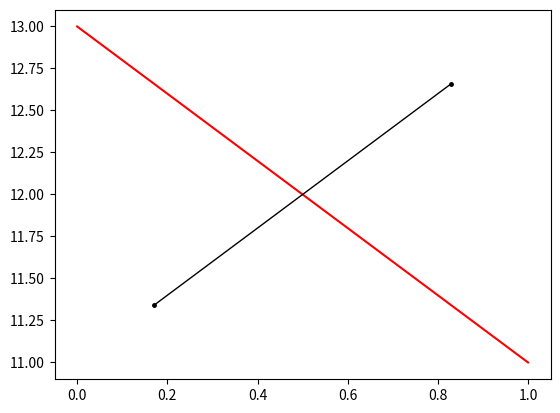
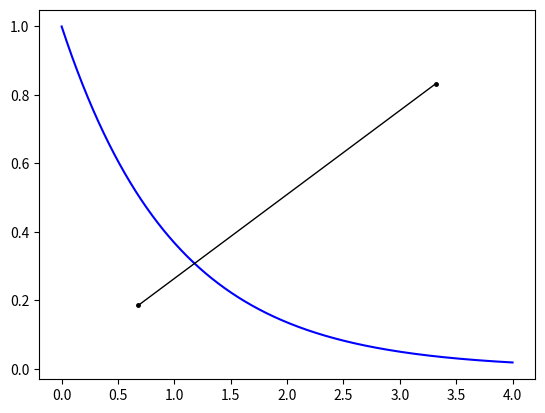
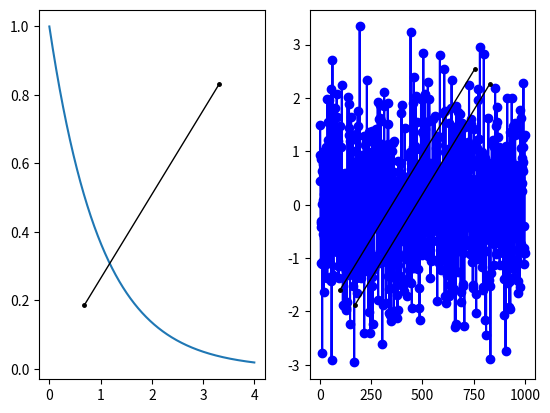

Here is the Python script that generated these plots, in order:
"""Extensions to Matplotlib: Line class (draggable line)"""

# TODO: -- select subplot to draw in with a click
# TODO: -- interactive initiation of line position (with ginput or equivalent)
# TODO: -- add double click to "freeze" line to avoid moving it by mistake later?

# TODO -- be able to continue to drag line even if mouse is outside of axes
# (probably, need to use figure coordinate transforms)

# TODO -- add keystroke controls (e.g. to delete the line)

import matplotlib.pyplot as plt
import numpy as np
import math as m

# ================================= example ==================================

def main():
    """ example of instances of Lines in different figures and axes"""
    fig, ax = plt.subplots()
    ax.plot([1, 0], [11, 13], '-r')

    drag = Line()

    fig2, ax2 = plt.subplots()
    tt = np.linspace(0, 4, 100000)
    xx = np.exp(-tt)
    ax2.plot(tt, xx, '-b')

    drag2 = Line()

    z = np.random.randn(1000)

    fig3, (ax3, ax4) = plt.subplots(1, 2)
    ax3.plot(tt, xx)
    ax4.plot(z, '-ob')

    Line(ax=ax3)
    Line(ax=ax4)

    Line()

    plt.show(block=False)


# ================================ line class ================================


class Line:
    """Interactive draggable line on matplotlib figure/axes.

    The line is composed of three elements : two points at the edge (pt1, pt2)
    and the line between them (link), with customizable appearance.

    Dragging the line can be done in two different ways:
        - clicking on one edge: then the other edge is fixed during motion
        - clicking on the line itself: then the line moves as a whole

    Right-clicking removes and deletes the line.

    Parameters
    ----------
    All parameters optional so that a line can simply be created by `Line()`.

    - `pos` (4-tuple, default: (.2, .2, .8, .8)). Initial position in axes.
    - `fig` (matplotlib figure, default: current figure, specified as None).
    - `ax` (matplotlib axes, default: current axes, specified as None).
    - 'pickersize' (float, default: 5), tolerance for line picking.
    - `color` (matplotlib's color, default: red, i.e. 'r').

    Appearance of the edge points (pt1, pt2):
    - `edgestyle` (matplotlib's marker, default: dot '.').
    - `edgesize` (float, default: 5). Marker size.

    Appearance of the connecting line (link):
    - `linestyle` (matplotlib's linestyle, default: continous '-').
    - `linewidth` (float, default: 1). Line width.

    Notes
    -----

    - For now, control over a line is lost when the mouse exits the axes. If
    this happens, just bring the mouse back in the axes and click on the line.

    - When instanciating a line, there is a check to see if any of the edges
    overlap with an edge of an existing line. If it's the case, the line is
    shited (up and left) to avoid overlapping.

    - If edges of different lines overlap at some point, it is easy to
    separate them by clicking on one of the lines, away from the edges, to
    drag it awway.

    - If two lines coincide completely (within pickersize), it is however not
    possible to separate them again. Best is to consider them as a single line
    and instanciate another line.
    """

    all_lines = []  # list of all instances of lines
    moving_lines = []  # list of lines curently selected for moving
    background = None  # background save for blitting
    expecting_motion = False  # True when the leading line had been selected

    # (leading line is the one that triggers motion of the other selected lines
    # in the case where there are several lines moving at the same time. This
    # feature is for synchronizing issues in blitting mode.

    def __init__(self, pos=(.2, .2, .8, .8), fig=None, ax=None, blit=True,
                 pickersize=5, color='k',
                 edgestyle='.', edgesize=5,
                 linestyle='-', linewidth=1):

        self.fig = plt.gcf() if fig is None else fig
        self.ax = plt.gca() if ax is None else ax

        self.blit = blit
        self.leader = False

        # This is because adding lines can re-dimension axes limits
        self.xlim = self.ax.get_xlim()
        self.ylim = self.ax.get_ylim()

        # set position of line on screen so that it does not overlap others
        x1, y1, x2, y2 = Line.set_position(self, pos, pickersize)

        # create edge points -------------------------------------------------

        pt1, = self.ax.plot(x1, y1, marker=edgestyle, color=color,
                            markersize=edgesize, picker=edgesize)
        pt2, = self.ax.plot(x2, y2, marker=edgestyle, color=color,
                            markersize=edgesize, picker=edgesize)

        self.pt1 = pt1              # first point
        self.pt2 = pt2              # second point

        # create connecting line (link) ---------------------------------------

        x1, y1 = Line.get_pt_position(self.pt1)
        x2, y2 = Line.get_pt_position(self.pt2)

        ax = self.ax

        self.link, = ax.plot([x1, x2], [y1, y2], picker=pickersize,
                             linestyle='-', linewidth=linewidth, color=color)

        # assemble lines and pts into "all" ----------------------------------
        self.all = (self.pt1, self.pt2, self.link)

        # indicates if object moves as a whole ('line') or with just one edge
        # moving ('point'); is None when object not moving
        self.motionmode = None
        # active (moving) points: stores pt1 or pt2 in 'point' mode, stores
        # 'all' in 'line' mode, stores None when not moving
        self.active = None
        self.inactive = 'all'  # inactive points
        # (pt2 or pt1 in 'point' mode, None  in 'line', 'all' when not moving)
        self.press = None  # stores useful buttonpress info

        # set that stores info about what artists of the line are picked
        self.selected = set()

        self.connect()  # connect to fig events

        Line.all_lines.append(self)

        # self.fig.canvas.draw()
        self.ax.set_xlim(self.xlim)
        self.ax.set_ylim(self.ylim)

        # this seems to be a generic way to bring window to the front but I
        # have not checked with all backends etc, and it does not always work
        plt.get_current_fig_manager().show()

    def __repr__(self):
        drag_figs = [drag.fig for drag in Line.all_lines]
        ndragonfig = drag_figs.count(self.fig)
        return f'Draggable Line #{ndragonfig} on Fig. {self.fig.number} \n'

    def __str__(self):
        return 'Draggable Line on Fig. {self.fig.number}'


# ============================ main line methods =============================


    def set_position(self, position, pickersize):
        """Set position of new line, avoiding existing lines"""
        mindist = 3*pickersize  # min distance between pts to avoid overlapping
        maxloop = 1e3  # maximum number of loops to try to place the new line

        ax = self.ax

        postopx = ax.transData  # transform between data coords to px coords.
        pxtopos = ax.transData.inverted()  # pixels to data coordinates

        xmin, xmax = self.xlim
        ymin, ymax = self.ylim

        (a1, b1, a2, b2) = position

        x1, y1 = (1-a1)*xmin + a1*xmax, (1-b1)*ymin + b1*ymax  # default pos.
        x2, y2 = (1-a2)*xmin + a2*xmax, (1-b2)*ymin + b2*ymax

        [X1, Y1] = postopx.transform((x1, y1))
        [X2, Y2] = postopx.transform((x2, y2))

        dragonax = []  # list of coords (px) of existing lines in the current axes

        for drag in Line.all_lines:

            # if on same axis, record coords in a list to check overlap later
            if drag.ax is ax:

                x1b, y1b = Line.get_pt_position(drag.pt1)
                x2b, y2b = Line.get_pt_position(drag.pt2)
                [X1b, Y1b] = postopx.transform((x1b, y1b))
                [X2b, Y2b] = postopx.transform((x2b, y2b))
                dragonax.append((X1b, Y1b))
                dragonax.append((X2b, Y2b))

        for i in range(int(maxloop)):

            for coords in dragonax:

                (Xb, Yb) = coords

                D1 = m.hypot(X1-Xb, Y1-Yb)
                D2 = m.hypot(X2-Xb, Y2-Yb)

                Dmin = min(D1, D2)

                if Dmin < mindist:  # some of the points are too close

                    X1 += -mindist  # shift everything in a parallel manner
                    Y1 += +mindist
                    X2 += -mindist
                    Y2 += +mindist

                    break

            # for / else construction : if the inner for loop finishes, it
            # means all points are ok, so break the main for loop.
            else:
                break

        else:
            print('Warning: Could not find suitable position for new DragLine')

        [x1, y1] = pxtopos.transform((X1, Y1))  # back to data coordinates
        [x2, y2] = pxtopos.transform((X2, Y2))

        return x1, y1, x2, y2

    @staticmethod
    def get_pt_position(pt):
        "Gets point position as a tuple, from line data"
        xpt = pt.get_xdata()
        ypt = pt.get_ydata()

        x = xpt.item()  # convert numpy array to scalar
        y = ypt.item()

        return x, y

    def inactive_select(self):
        """returns inactive artists in the line given the active ones"""
        if self.active == None: return 'all'
        if self.active == 'all': return None
        if self.active == self.pt1: return self.pt2
        if self.active == self.pt2: return self.pt1

    def update_position(self, event):
        """update position of moving artists to follow the mouse"""
        x = event.xdata
        y = event.ydata

        canvas = self.fig.canvas
        ax = self.ax

        if self.blit is True and Line.expecting_motion is True:
            canvas.draw()
            Line.background = canvas.copy_from_bbox(self.ax.bbox)
            Line.expecting_motion = False

        if self.blit is True:
            # without this line, the graph keeps all successive positions of
            # the cursor on the screen
            canvas.restore_region(self.background)

        # now the leader triggers update of all moving artists including itself
        for line in Line.moving_lines:

            # move just one point, the other one stays fixed
            if line.motionmode == 'point':

                x_inact, y_inact = line.inactpos

                line.active.set_xdata(x)  # update position of active point
                line.active.set_ydata(y)

                line.link.set_xdata([x, x_inact])  # update position of line
                line.link.set_ydata([y, y_inact])

            # move the line as a whole in a parallel fashion
            elif line.motionmode == 'line':

                # get where click was initially made
                x1, y1, x2, y2, xpress, ypress = line.press

                dx = x - xpress             # calculate motion
                dy = y - ypress

                line.pt1.set_xdata(x1+dx)
                line.pt1.set_ydata(y1+dy)

                line.pt2.set_xdata(x2+dx)
                line.pt2.set_ydata(y2+dy)

                line.link.set_xdata([x1+dx, x2+dx])
                line.link.set_ydata([y1+dy, y2+dy])

            # Draw all artists of the line (if not, some can miss in motion)
            if self.blit is True:
                ax.draw_artist(line.pt1)
                ax.draw_artist(line.pt2)
                ax.draw_artist(line.link)

        # without this below, the graph is not updated
        if self.blit is True:
            canvas.blit(ax.bbox)
        else:
            canvas.draw()

        return

    def erase(self):

        self.pt1.remove()
        self.pt2.remove()
        self.link.remove()

        self.disconnect()  # useful ?

        Line.all_lines.remove(self)

        del self


# ============================ callback functions ============================


    def on_pick(self, event):
        """If picked, save picked objects, or delete objects if right click"""
        selected = event.artist

        # right click anywhere on the line, including ends, and it removes it.
        if event.mouseevent.button == 3 and (selected is self.link):
            self.erase()
            self.fig.canvas.draw()
            return

        if selected in self.all:
            self.selected.add(selected)

    def on_press(self, event):
        """once the selected points are known, on_press manages how to
        define active and inactive elements
        """

        if len(self.selected) == 0:
            return
        # if any component of the line is selected, it means the line is moving
        else:
            Line.moving_lines.append(self)
            if self.blit is True:
                for artist in self.all:
                    artist.set_animated(True)

        # if several moving lines, save background (for blitting) only once.
        # the line selected first becomes the leader for moving events, i.e.
        # it is the one that detects mouse moving and triggers re-drawing of
        # all other moving lines.
        # Note : all moving lines are necesary on the same axes
        if len(Line.moving_lines) == 1:
            self.leader = True
            # Below is to delay background setting for blitting until all
            # artists have been defined as animated.
            # This is because the canvas.draw() and/or canvas_copy_from_bbox()
            # calls need to be made with all moving artists declared as animated
            Line.expecting_motion = True
            self.fig.canvas.draw()

        if len(self.selected) == 2:  # in this case, one edge has been selected

            self.selected.remove(self.link)  # remove link to have only the pt
            # extract the point, which should be the last element in the set
            selected = self.selected.pop()

            # WARNING: at this stage, self.selected should now be an empty set

            self.active = selected  # selected point becomes active
            self.inactive = self.inactive_select()  # the other one is inactive
            self.inactpos = Line.get_pt_position(self.inactive)

            self.motionmode = 'point'

        # in this case, the "link" has been picked --> line moved as a whole.
        if len(self.selected) == 1:

            x1, y1 = Line.get_pt_position(self.pt1)
            x2, y2 = Line.get_pt_position(self.pt2)

            # store location of pts and of click
            self.press = x1, y1, x2, y2, event.xdata, event.ydata
            self.active = 'all'

            self.motionmode = 'line'

    def on_motion(self, event):

        if self.motionmode==None: return

        # only the leader triggers moving events (others drawn in update_position)
        if self.leader is True:
            self.update_position(event)

    def on_release(self, event):
        """If mouse released, reset all variables related to line moving"""
        if self.active is None:
            return
        else:
            if self.blit is True:
                for artist in self.all:
                    artist.set_animated(False)

        self.motionmode = None
        self.active = None
        self.inactive = 'all'
        self.press = None
        self.selected = set()  # empty set

        # Reset class variable that store moving information
        Line.moving_lines = []
        Line.expecting_motion = False
        Line.background = None

    def on_leave_axes(self, event):
        """If mouse leaves axes it is considered the same as unclicking"""
        self.on_release(event)

    def on_close(self, event):
        "if figure is closed, remove line from the list of lines"
        if self in Line.all_lines:
            Line.all_lines.remove(self)
        self.disconnect()


# ================= connect/disconnect events and callbacks ==================


    def connect(self):
        'connect object to figure canvas events'

        self.cidpress = self.fig.canvas.mpl_connect('button_press_event', self.on_press)
        self.cidrelease = self.fig.canvas.mpl_connect('button_release_event', self.on_release)
        self.cidmotion = self.fig.canvas.mpl_connect('motion_notify_event', self.on_motion)
        self.cidpick = self.fig.canvas.mpl_connect('pick_event', self.on_pick)
        self.cidaxleave = self.fig.canvas.mpl_connect('axes_leave_event', self.on_leave_axes)
        self.cidclose = self.fig.canvas.mpl_connect('close_event', self.on_close)

    def disconnect(self):
        'disconnect callback ids'
        self.fig.canvas.mpl_disconnect(self.cidpress)
        self.fig.canvas.mpl_disconnect(self.cidrelease)
        self.fig.canvas.mpl_disconnect(self.cidmotion)
        self.fig.canvas.mpl_disconnect(self.cidpick)
        self.fig.canvas.mpl_disconnect(self.cidaxleave)
        self.fig.canvas.mpl_disconnect(self.cidclose)


# ================================ direct run ================================

if __name__ == '__main__':
    main()
